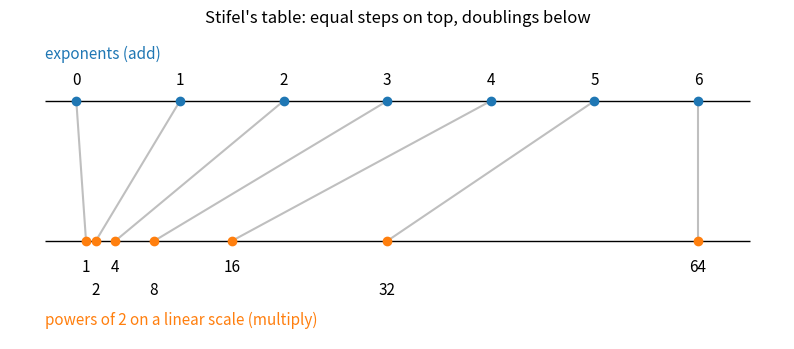
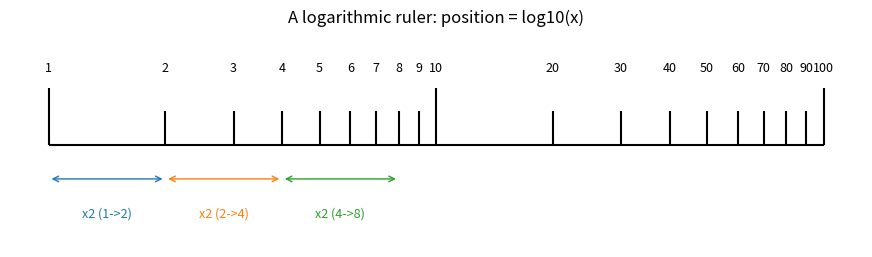
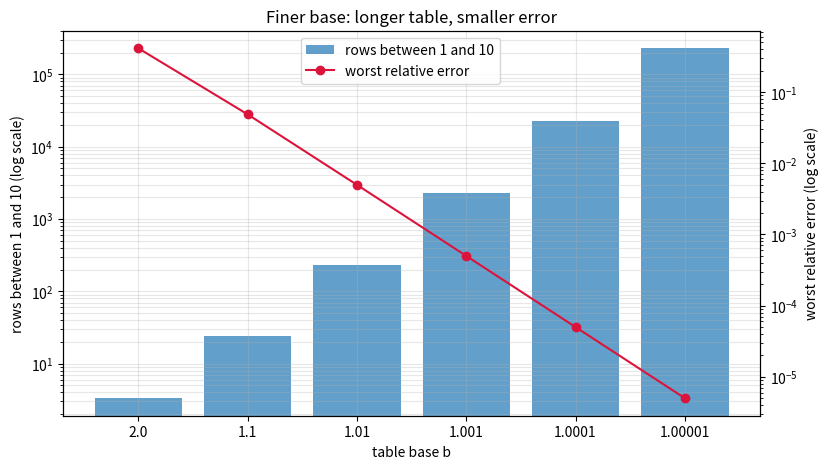

These figures' Python source, in order: (Note: this script raises an exception after producing the figures.)
exponents = list(range(0, 21))
powers_of_two = [2**n for n in exponents]
log_table = dict(zip(powers_of_two, exponents))      # number -> exponent
antilog_table = dict(zip(exponents, powers_of_two))  # exponent -> number


def multiply_with_table(x, y):
    return antilog_table[log_table[x] + log_table[y]]


def root_with_table(x, k):
    return antilog_table[log_table[x] // k]


print("32 * 128      =", multiply_with_table(32, 128))
print("1024 * 512    =", multiply_with_table(1024, 512))
print("cube root 512 =", root_with_table(512, 3))
print("Is 3 in the table?", 3 in log_table)

import numpy as np

base = 1.0001
n_max = int(np.ceil(np.log(100) / np.log(base)))   # enough rows to reach 100
table_exponents = np.arange(n_max + 1)
table_powers = base ** table_exponents

print("rows in the table:", len(table_powers))
print("first rows:", table_powers[:4])
print("last row :", table_powers[-1])


def lookup_exponent(x):
    # index of the table entry closest to x
    position = np.searchsorted(table_powers, x)
    candidates = [max(position - 1, 0), min(position, len(table_powers) - 1)]
    return min(candidates, key=lambda i: abs(table_powers[i] - x))


def table_multiply(x, y):
    n = lookup_exponent(x) + lookup_exponent(y)
    return table_powers[n]


for x, y in [(3, 5), (2.5, 3.7), (7.25, 9.1)]:
    approximate = table_multiply(x, y)
    print(f"{x} * {y}: table gives {approximate:.5f}, exact {x * y:.5f}, relative error {abs(approximate / (x * y) - 1):.1e}")

import math

base = 1.0001
for x in [2, 3, 5, 15]:
    print(f"log_1.0001({x:>2}) = {math.log(x, base):10.2f}")

print()
print("10987 + 16095 =", 10987 + 16095, "  and 1.0001**27082 =", base**27082)

import math

x = 3.172
y = 47.85

log_x = round(math.log10(x), 4)
log_y = round(math.log10(y), 4)
log_product = log_x + log_y
product_from_logs = 10**log_product

print(f"log10({x}) = {log_x}")
print(f"log10({y}) = {log_y}")
print(f"sum        = {log_product:.4f}  -> 10**sum = {product_from_logs:.4f}")
print(f"exact      = {x * y:.4f}")

import math

for exponent in [10, 64, 100, 1000]:
    N = 2**exponent
    digits_from_log = math.floor(exponent * math.log10(2)) + 1
    print(f"2^{exponent:<5} has {digits_from_log:>4} digits by logarithm, {len(str(N)):>4} by counting")

import math


def prosthaphaeresis_multiply(x, y):
    # Works for 0 <= x, y <= 1: write x = cos(alpha), y = cos(beta)
    alpha = math.acos(x)
    beta = math.acos(y)
    return (math.cos(alpha - beta) + math.cos(alpha + beta)) / 2


for x, y in [(0.5, 0.866), (0.3172, 0.4785), (0.9, 0.9)]:
    result = prosthaphaeresis_multiply(x, y)
    print(f"{x} * {y} = {result:.6f}   (exact {x * y:.6f}, close: {math.isclose(result, x * y)})")

import matplotlib.pyplot as plt
import numpy as np

exponents = np.arange(0, 7)
powers = 2.0**exponents

fig, ax = plt.subplots(figsize=(10, 4))
ax.hlines([1, 0], -0.3, 6.5, color="black", linewidth=1)
for n, p in zip(exponents, powers):
    # place the power p at horizontal position p / 64 * 6 so the bottom line is linear in p
    bottom_position = p / 64 * 6
    ax.plot([n, bottom_position], [1, 0], color="gray", alpha=0.5)
    ax.plot(n, 1, "o", color="tab:blue")
    ax.plot(bottom_position, 0, "o", color="tab:orange")
    ax.text(n, 1.12, f"{n}", ha="center", fontsize=11)
    label_height = -0.22 if n % 2 == 0 else -0.38   # stagger labels where the powers bunch up
    ax.text(bottom_position, label_height, f"{int(p)}", ha="center", fontsize=11)

ax.text(-0.3, 1.3, "exponents (add)", fontsize=11, color="tab:blue")
ax.text(-0.3, -0.6, "powers of 2 on a linear scale (multiply)", fontsize=11, color="tab:orange")
ax.set_ylim(-0.7, 1.5)
ax.axis("off")
ax.set_title("Stifel's table: equal steps on top, doublings below")
plt.show()

import matplotlib.pyplot as plt
import numpy as np

fig, ax = plt.subplots(figsize=(11, 2.8))
ax.hlines(0, 0, 2, color="black")

for decade in [1, 10]:
    for digit in range(1, 10):
        value = digit * decade
        position = np.log10(value)
        is_major = digit == 1
        ax.vlines(position, 0, 0.25 if is_major else 0.15, color="black")
        ax.text(position, 0.32, f"{value}", ha="center", fontsize=9)
ax.vlines(2, 0, 0.25, color="black")
ax.text(2, 0.32, "100", ha="center", fontsize=9)

# equal ratios -> equal lengths
for start, colour in [(1, "tab:blue"), (2, "tab:orange"), (4, "tab:green")]:
    left, right = np.log10(start), np.log10(2 * start)
    ax.annotate("", xy=(right, -0.15), xytext=(left, -0.15), arrowprops=dict(arrowstyle="<->", color=colour))
    ax.text((left + right) / 2, -0.32, f"x2 ({start}->{2 * start})", ha="center", color=colour, fontsize=9)

ax.set_ylim(-0.45, 0.5)
ax.axis("off")
ax.set_title("A logarithmic ruler: position = log10(x)")
plt.show()

import matplotlib.pyplot as plt
import numpy as np

bases = np.array([2, 1.1, 1.01, 1.001, 1.0001, 1.00001])
rows_between_1_and_10 = np.log(10) / np.log(bases)
worst_relative_error = np.sqrt(bases) - 1   # halfway between two rows

labels = [str(b) for b in bases]
fig, ax_rows = plt.subplots(figsize=(9, 5))
ax_rows.bar(labels, rows_between_1_and_10, color="tab:blue", alpha=0.7, label="rows between 1 and 10")
ax_rows.set_yscale("log")
ax_rows.set_xlabel("table base b")
ax_rows.set_ylabel("rows between 1 and 10 (log scale)")
ax_rows.grid(True, which="both", alpha=0.3)

ax_error = ax_rows.twinx()
ax_error.plot(labels, worst_relative_error, "o-", color="crimson", label="worst relative error")
ax_error.set_yscale("log")
ax_error.set_ylabel("worst relative error (log scale)")

fig.legend(loc="upper center", bbox_to_anchor=(0.5, 0.88))
ax_rows.set_title("Finer base: longer table, smaller error")
plt.show()

import math

import sympy as sp

print("Ex 1:", 64 * 256, 4096 // 128)
print("Ex 2:", math.isqrt(1024), round(1024 ** (1 / 5), 12))
print("Ex 3:", round(math.log(81, 3), 12), math.log10(0.01), round(math.log(125, 5), 12))
print("Ex 4: digits of 2^1000 =", len(str(2**1000)), " estimate", math.floor(1000 * math.log10(2)) + 1)
print("Ex 5:", 243 * 729, 3**11, math.isqrt(6561))
print("Ex 6:", round(math.log(8, 1.0001)), round(math.log(math.sqrt(2), 1.0001)))

alpha, beta = math.acos(0.6), math.acos(0.8)
print("Ex 8:", (math.cos(alpha - beta) + math.cos(alpha + beta)) / 2)
a, b = sp.symbols("alpha beta")
identity_difference = sp.cos(a) * sp.cos(b) - (sp.cos(a - b) + sp.cos(a + b)) / 2
print("      identity holds:", sp.simplify(sp.expand_trig(identity_difference)) == 0)

base = 1 - 1e-7
x = 0.5
n = math.log(x, base)
print("Ex 9: log_b(0.5) =", round(n, 3), "  log_(1/b)(0.5) =", round(math.log(x, 1 / base), 3))
